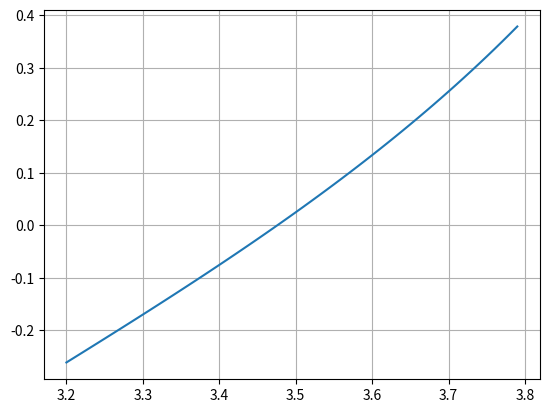

Write Python code to recreate this figure.
import numpy as np
from matplotlib import pyplot as plt


def funcion(x):
    return np.tan(x)-0.1*x


def funcion2(x):
    return (np.power((1/np.cos(x)), 2)-0.1)


r = np.pi*1.5


def newton(xi, maxiteraciones, cota):
    error = 1
    i = 1
    print("i | xi | fxi |fdxi | xr | error")
    while error > cota:
        xr = xi - (funcion(xi)/funcion2(xi))
        error = np.abs((xr-xi)/xr)
        xi = xr
        i += 1
        print("Raiz:", xr, " Error:", error)


newton(np.pi, r, 0.001)

vecto = np.arange(3.2, 3.8, 0.01)
plt.plot(vecto, funcion(vecto))
plt.grid("x")
plt.grid("y")
plt.show()
